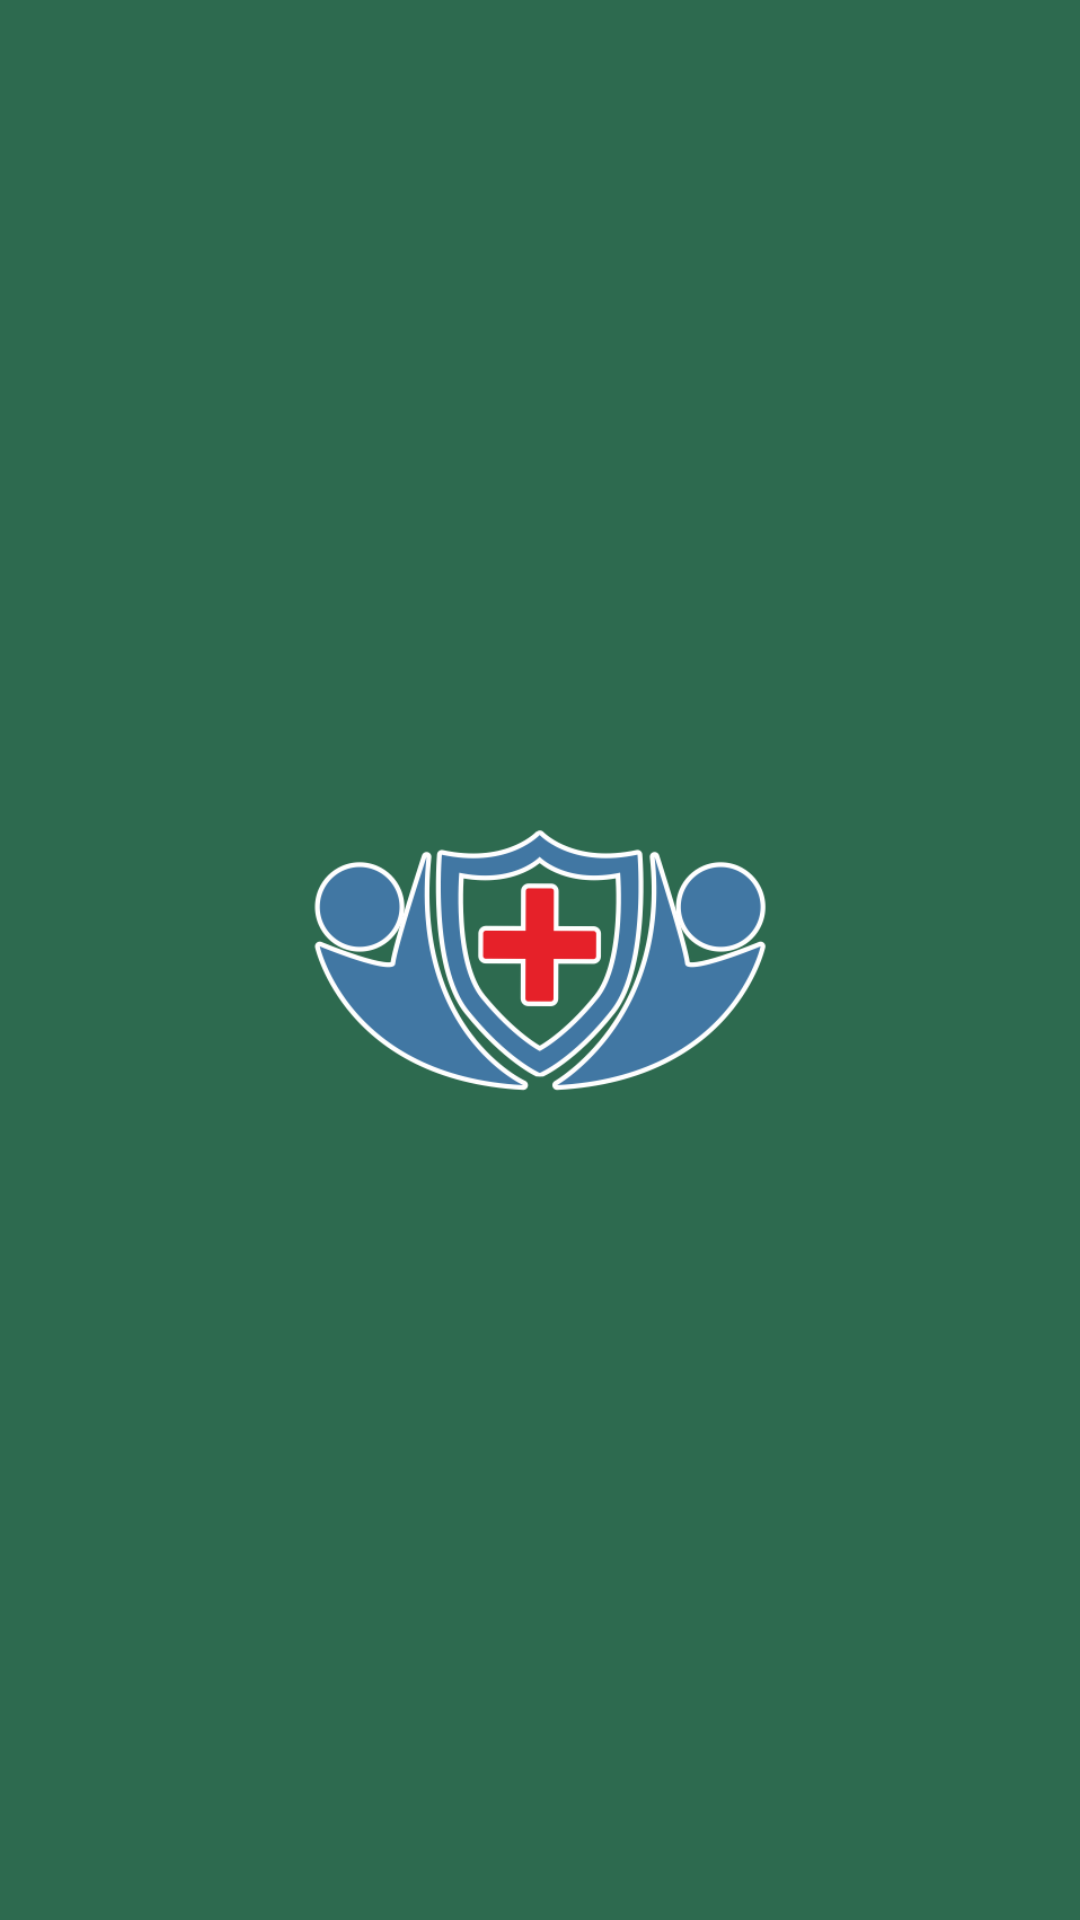

Produce the Android XML layout that renders to this screen, including the resource entries it uses.
<!-- AndroidManifest.xml: application theme Theme.CapstoneProjectHealthyCare -->
<!-- res/layout/activity_spalshscreen.xml -->
<?xml version="1.0" encoding="utf-8"?>
<RelativeLayout xmlns:android="http://schemas.android.com/apk/res/android"
    xmlns:app="http://schemas.android.com/apk/res-auto"
    xmlns:tools="http://schemas.android.com/tools"
    android:layout_width="match_parent"
    android:layout_height="match_parent"
    tools:context=".splashscreen.spalshscreen"
    android:background="@color/green_700">

    <ImageView
        android:layout_width="200dp"
        android:layout_height="200dp"
        android:src="@drawable/iconapk"
        android:layout_centerInParent="true"/>

</RelativeLayout>
<!-- resources referenced by this layout -->
<resources>
  <color name="green_700">#2D6A4F</color>
  <!-- drawable iconapk: png bitmap (drawable, 43385 bytes) -->
  <style name="Theme.CapstoneProjectHealthyCare" parent="Theme.MaterialComponents.DayNight.DarkActionBar">
          
          <item name="colorPrimary">@color/green_500</item>
          <item name="colorPrimaryVariant">@color/green_700</item>
          <item name="colorOnPrimary">@color/white</item>
          
          <item name="colorSecondary">@color/teal_200</item>
          <item name="colorSecondaryVariant">@color/teal_700</item>
          <item name="colorOnSecondary">@color/black</item>
          
          <item name="android:statusBarColor" tools:targetApi="l">?attr/colorPrimaryVariant</item>
          
      </style>
  <color name="green_500">#52B788</color>
  <color name="white">#FFFFFFFF</color>
  <color name="teal_200">#FF03DAC5</color>
  <color name="teal_700">#FF018786</color>
  <color name="black">#FF000000</color>
</resources>
